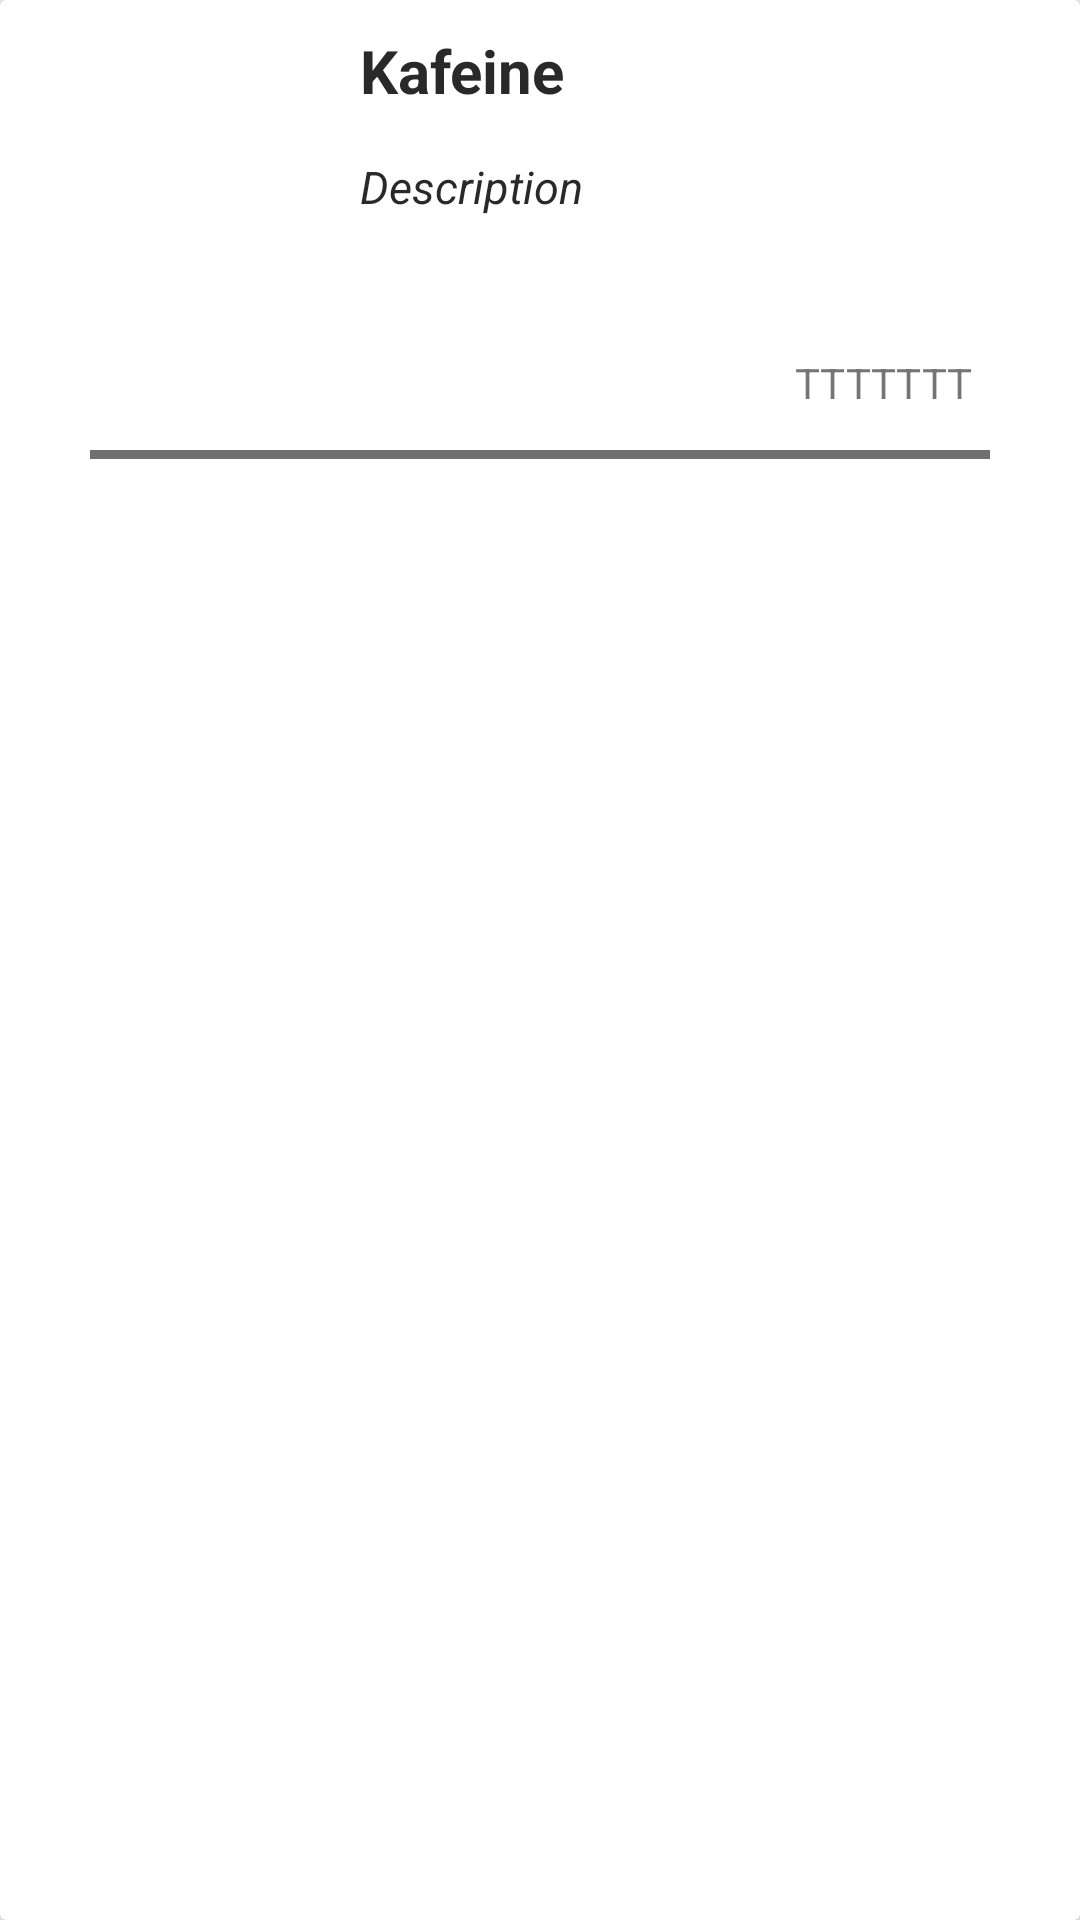

Android layout source for this screen:
<!-- AndroidManifest.xml: application theme AppTheme -->
<!-- res/layout/cafe_card_design.xml -->
<?xml version="1.0" encoding="utf-8"?>
<androidx.cardview.widget.CardView xmlns:android="http://schemas.android.com/apk/res/android"
    xmlns:app="http://schemas.android.com/apk/res-auto"
    android:layout_width="400dp"
    android:layout_height="160dp"
    app:cardCornerRadius="2dp"
    app:cardElevation="8dp">

    <RelativeLayout
        android:layout_width="375dp"
        android:layout_height="150dp"
        android:padding="10dp">

        <ImageView
            android:id="@+id/cafe_image"
            android:layout_width="100dp"
            android:layout_height="150dp"
            android:scaleType="centerCrop"
            android:src="@drawable/stade1" />

        <TextView
            android:id="@+id/cafe_title"
            android:layout_width="wrap_content"
            android:layout_height="wrap_content"
            android:layout_marginLeft="10dp"
            android:layout_toRightOf="@id/cafe_image"
            android:text="Kafeine"
            android:textColor="@color/black"
            android:textSize="20dp"
            android:textStyle="bold" />

        <TextView
            android:id="@+id/cafe_descrip"
            android:layout_width="wrap_content"
            android:layout_height="wrap_content"
            android:layout_below="@id/cafe_title"
            android:layout_marginLeft="10dp"
            android:layout_marginTop="15dp"
            android:layout_toRightOf="@id/cafe_image"
            android:text="Description"
            android:textColor="@color/black"
            android:textSize="15dp"
            android:textStyle="italic" />

        <LinearLayout
            android:layout_width="150dp"
            android:layout_height="150dp"
            android:layout_alignParentRight="true"
            android:layout_alignParentBottom="true"
            android:orientation="horizontal">

            <ImageView
                android:layout_width="30dp"
                android:layout_height="30dp"
                android:layout_marginLeft="10dp"
                android:layout_marginTop="100dp"
                android:src="@drawable/location" />

            <TextView
                android:id="@+id/cafe_location"
                android:layout_width="100dp"
                android:layout_height="30dp"
                android:layout_marginLeft="10dp"
                android:layout_marginTop="108dp"
                android:text="TTTTTTT" />

        </LinearLayout>

    </RelativeLayout>

    <View
        android:layout_width="300dp"
        android:layout_height="3dp"
        android:background="@color/profileEditTextColor"
        android:layout_marginTop="150dp"
        android:layout_gravity="center_horizontal"/>

</androidx.cardview.widget.CardView>
<!-- resources referenced by this layout -->
<resources>
  <color name="black">#292929</color>
  <color name="profileEditTextColor">#707070</color>
  <style name="AppTheme" parent="Theme.AppCompat.Light.NoActionBar">
          
          <item name="colorPrimary">@color/black</item>
          <item name="colorPrimaryDark">#096A09</item>
          <item name="colorAccent">@color/blackTextColor</item>
      </style>
  <color name="blackTextColor">#000</color>
</resources>
